Dataset: Agricultural (GitHub, aimclub/Fedot.Industrial). Classes: cherry, lemon, banana.

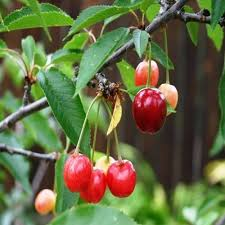
Label: cherry

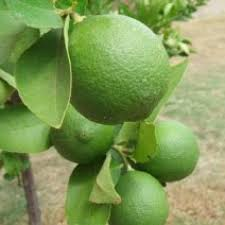
Label: lemon

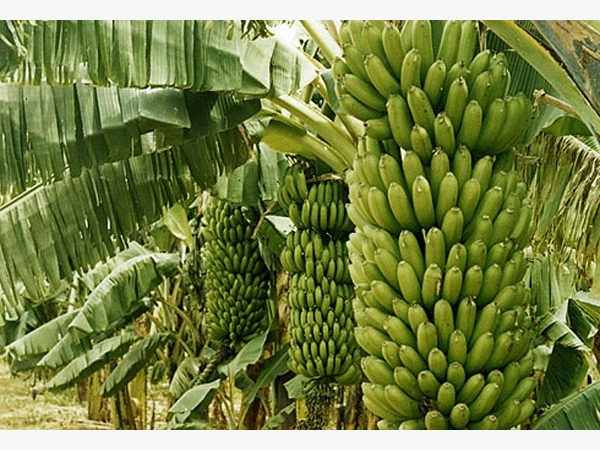
Label: banana

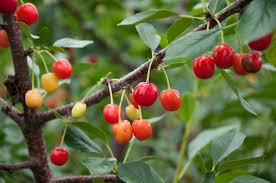
Label: cherry

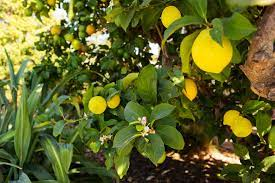
Label: lemon

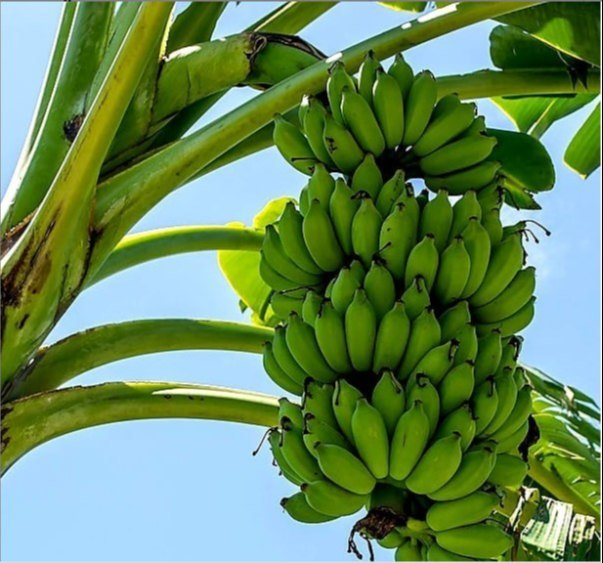
Label: banana
